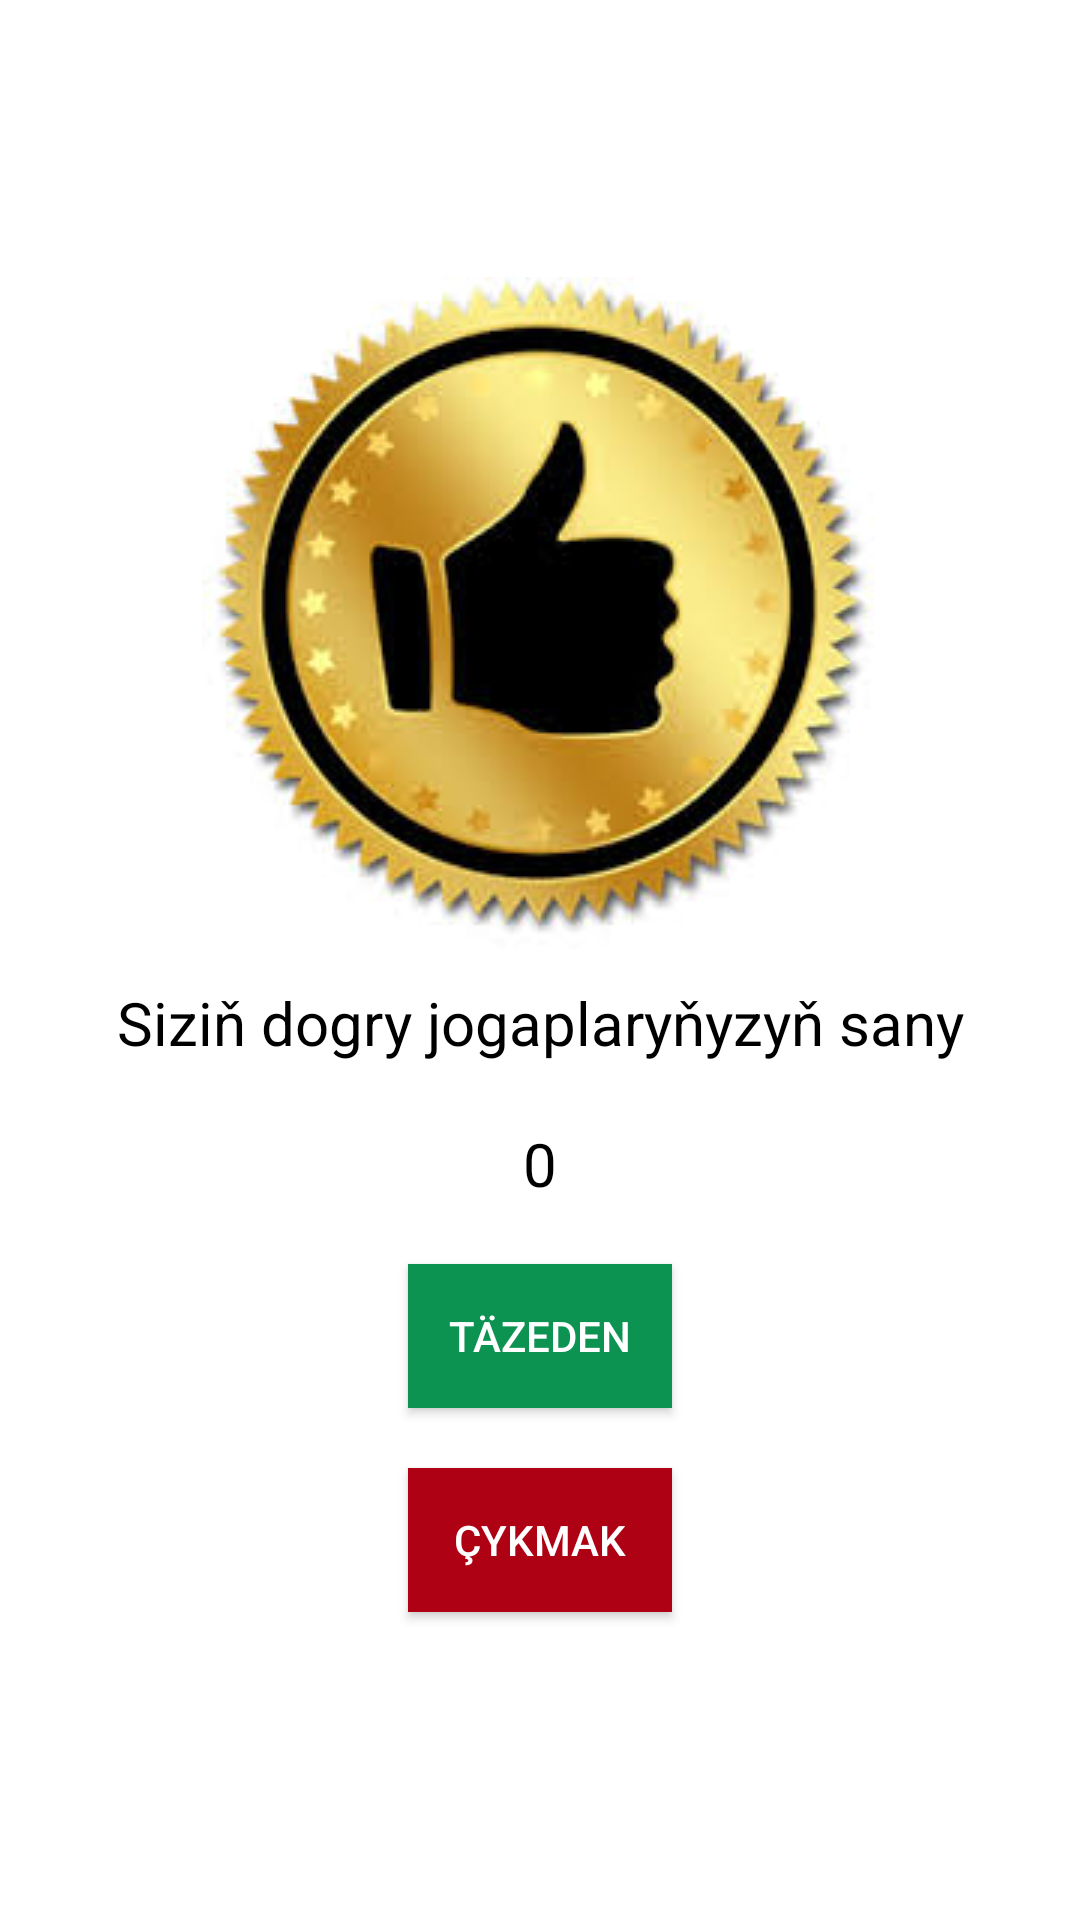

Android layout source for this screen:
<!-- AndroidManifest.xml: application theme AppTheme -->
<!-- res/layout/activity_netije.xml -->
<?xml version="1.0" encoding="utf-8"?>
<LinearLayout android:layout_width="match_parent"
    android:layout_height="match_parent"
    android:orientation="vertical"
    xmlns:android="http://schemas.android.com/apk/res/android"
    android:id="@+id/netije"
    android:gravity="center"
    android:background="#FFF"
    >
<LinearLayout
    android:layout_width="wrap_content"
    android:layout_height="wrap_content"
    android:orientation="vertical"
    android:gravity="center_vertical|center_horizontal"
    >
    <ImageView
        android:layout_width="wrap_content"
        android:layout_height="wrap_content"
        android:id="@+id/netije_suraty"
        android:src="@drawable/very_good_"
        />
    <TextView
        android:layout_width="wrap_content"
        android:layout_height="wrap_content"
        android:id="@+id/netije_yazgysy"
        android:text="Siziň dogry jogaplaryňyzyň sany"
        android:layout_gravity="center"
        android:textSize="20sp"
        android:layout_margin="10dp"
        android:gravity="center"
        android:textColor="#000"
        />
    <TextView
        android:layout_width="wrap_content"
        android:layout_height="wrap_content"
        android:id="@+id/dogrylar_sany"
        android:text="0"
        android:layout_gravity="center"
        android:textSize="20sp"
        android:layout_margin="10dp"
        android:textColor="#000"
        />
    <Button
        android:layout_width="wrap_content"
        android:layout_height="wrap_content"
        android:text="TÄZEDEN"
        android:layout_gravity="center"
        android:id="@+id/taze_oyun"
        android:textColor="#FFF"
        android:layout_margin="10dp"
        android:background="#0c9352"
        />
    <Button
        android:layout_width="wrap_content"
        android:layout_height="wrap_content"
        android:id="@+id/cykmak"
        android:text="Çykmak"
        android:background="#ae0113"
        android:textColor="#FFF"
        android:layout_margin="10dp"
        />
</LinearLayout>


</LinearLayout>
<!-- resources referenced by this layout -->
<resources>
  <!-- drawable very_good_: jpg bitmap (drawable, 11615 bytes) -->
  <style name="AppTheme" parent="Theme.AppCompat.Light.NoActionBar">
          
          <item name="colorPrimary">@color/colorPrimary</item>
          <item name="colorPrimaryDark">@color/colorPrimaryDark</item>
          <item name="colorAccent">@color/colorAccent</item>
      </style>
  <color name="colorPrimary">#0c9352</color>
  <color name="colorPrimaryDark">#0c9352</color>
  <color name="colorAccent">#0c9252</color>
</resources>
